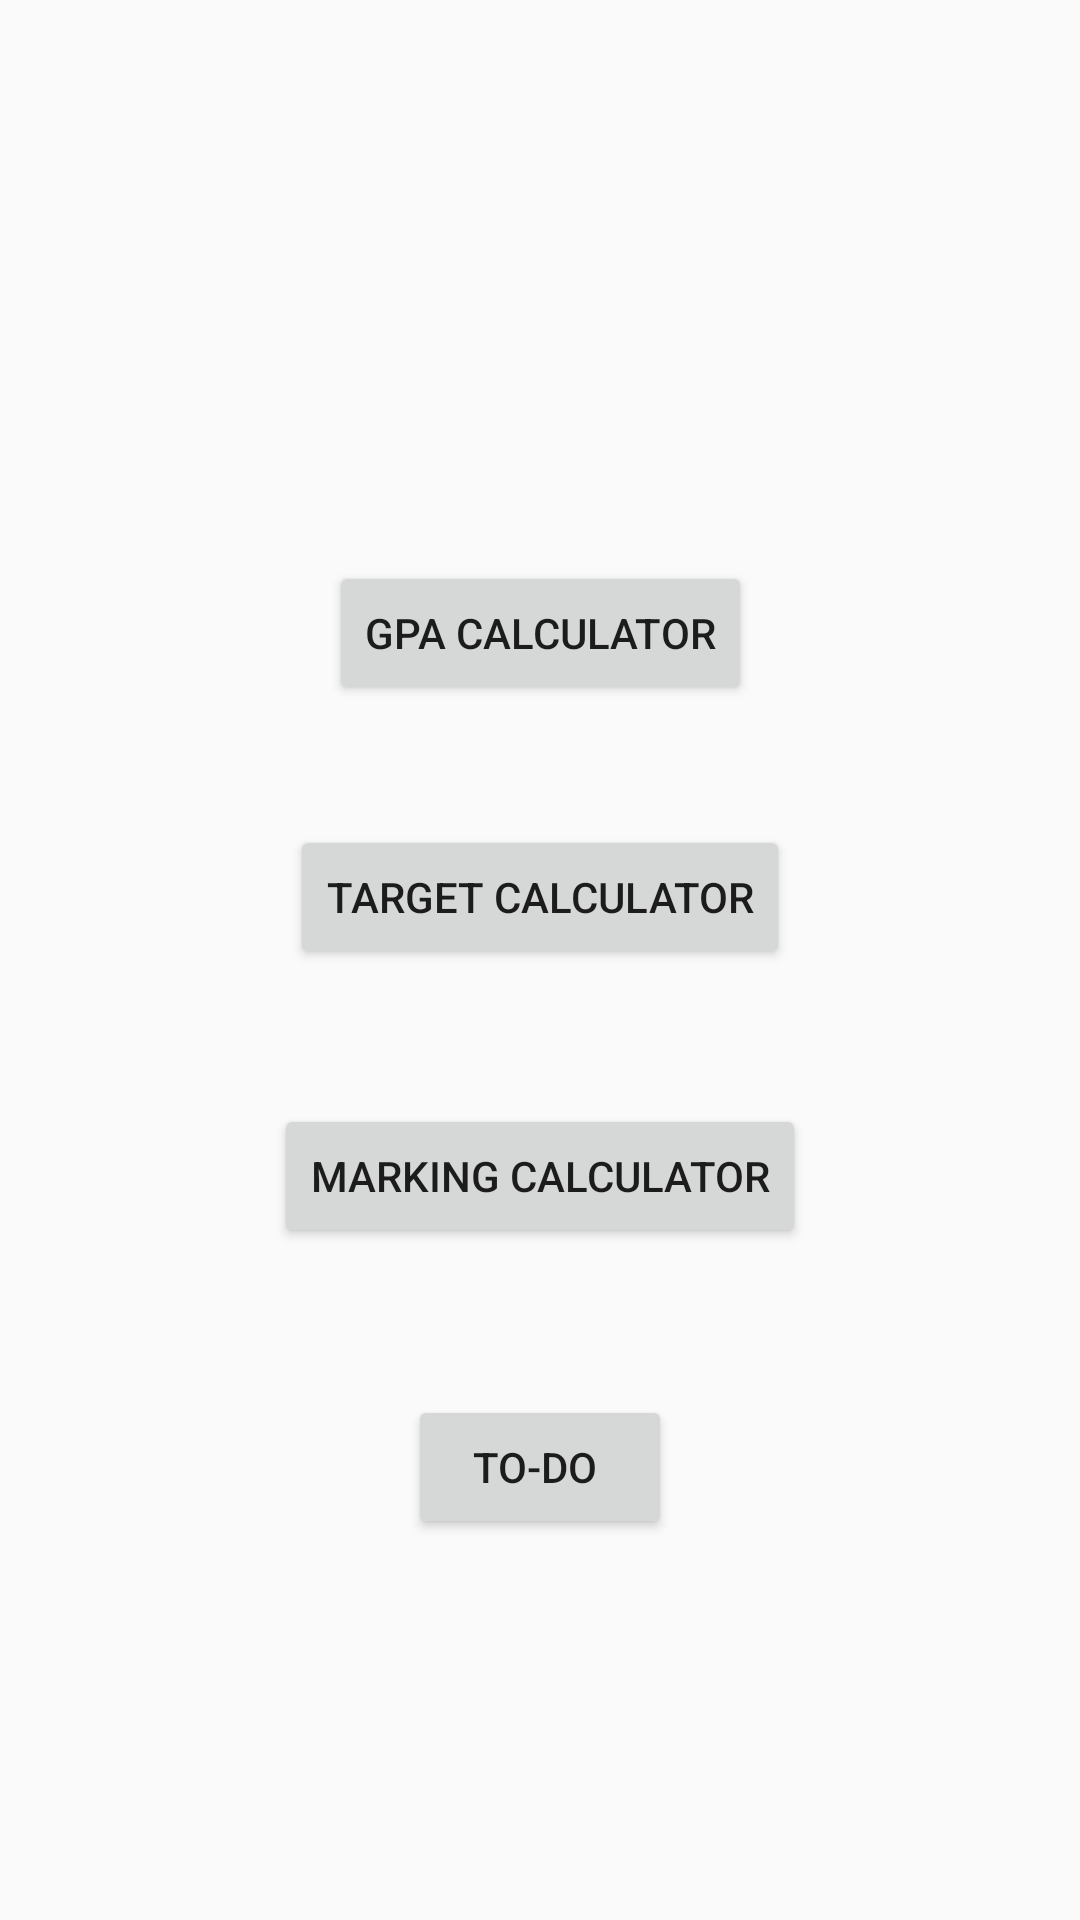

Write the Android layout XML for this screen, with the resource values it uses.
<!-- AndroidManifest.xml: application theme AppTheme -->
<!-- res/layout/activity_home.xml -->
<?xml version="1.0" encoding="utf-8"?>
<androidx.constraintlayout.widget.ConstraintLayout xmlns:android="http://schemas.android.com/apk/res/android"
    xmlns:app="http://schemas.android.com/apk/res-auto"
    xmlns:tools="http://schemas.android.com/tools"
    android:layout_width="match_parent"
    android:layout_height="match_parent"
    tools:context=".HomeActivity">

    <Button
        android:id="@+id/gpabtn"
        android:layout_width="wrap_content"
        android:layout_height="wrap_content"
        android:layout_marginTop="187dp"
        android:text="Gpa Calculator"
        app:layout_constraintEnd_toEndOf="parent"
        app:layout_constraintHorizontal_bias="0.5"
        app:layout_constraintStart_toStartOf="parent"
        app:layout_constraintTop_toTopOf="parent" />

    <Button
        android:id="@+id/targetbtn"
        android:layout_width="wrap_content"
        android:layout_height="wrap_content"
        android:layout_marginTop="40dp"
        android:text="Target Calculator"
        app:layout_constraintEnd_toEndOf="parent"
        app:layout_constraintHorizontal_bias="0.5"
        app:layout_constraintStart_toStartOf="parent"
        app:layout_constraintTop_toBottomOf="@+id/gpabtn" />

    <Button
        android:id="@+id/markingbtn"
        android:layout_width="wrap_content"
        android:layout_height="wrap_content"
        android:layout_marginTop="45dp"
        android:text="Marking Calculator"
        app:layout_constraintEnd_toEndOf="parent"
        app:layout_constraintHorizontal_bias="0.5"
        app:layout_constraintStart_toStartOf="parent"
        app:layout_constraintTop_toBottomOf="@+id/targetbtn" />

    <Button
        android:id="@+id/todobtn"
        android:layout_width="wrap_content"
        android:layout_height="wrap_content"
        android:layout_marginTop="49dp"
        android:text="To-Do "
        app:layout_constraintEnd_toEndOf="parent"
        app:layout_constraintHorizontal_bias="0.5"
        app:layout_constraintStart_toStartOf="parent"
        app:layout_constraintTop_toBottomOf="@+id/markingbtn" />
</androidx.constraintlayout.widget.ConstraintLayout>
<!-- resources referenced by this layout -->
<resources>
  <style name="AppTheme" parent="Theme.AppCompat.Light.NoActionBar">
          
          <item name="colorPrimary">@color/colorPrimary</item>
          <item name="colorPrimaryDark">@color/colorPrimaryDark</item>
          <item name="colorAccent">@color/colorAccent</item>
      </style>
  <color name="colorPrimary">#fec63d</color>
  <color name="colorPrimaryDark">#fec63d</color>
  <color name="colorAccent">#fec63d</color>
</resources>
